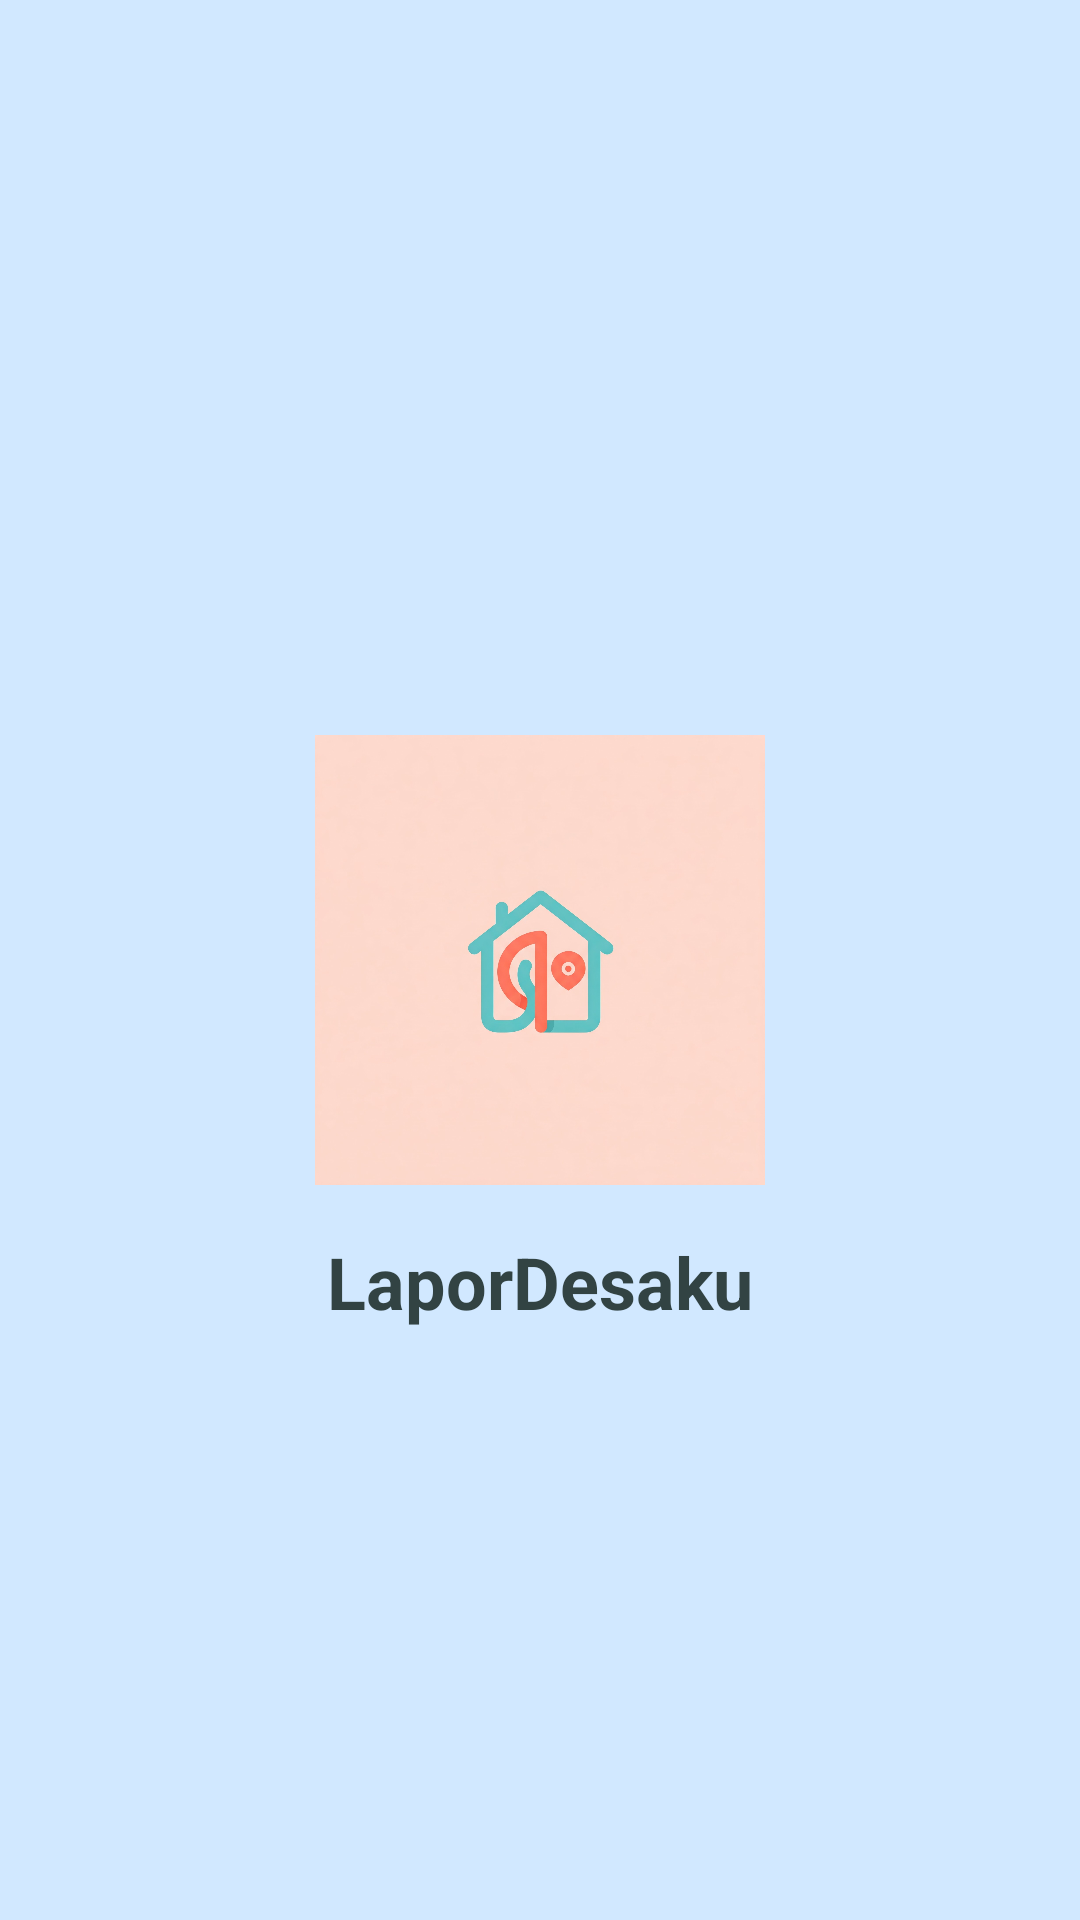

Reconstruct the res/layout file that produces this screen, plus the resources it refers to.
<!-- AndroidManifest.xml: application theme Theme.LaporDesaku -->
<!-- res/layout/activity_splash_screen.xml -->
<?xml version="1.0" encoding="utf-8"?>
<androidx.constraintlayout.widget.ConstraintLayout xmlns:android="http://schemas.android.com/apk/res/android"
    xmlns:app="http://schemas.android.com/apk/res-auto"
    xmlns:tools="http://schemas.android.com/tools"
    android:layout_width="match_parent"
    android:layout_height="match_parent"
    android:background="@color/softBlue"
    tools:context=".SplashScreenActivity">

    <ImageView
        android:id="@+id/logoImageView"
        android:layout_width="150dp"
        android:layout_height="150dp"
        android:src="@drawable/ic_logo_desaku"
        app:layout_constraintBottom_toBottomOf="parent"
        app:layout_constraintEnd_toEndOf="parent"
        app:layout_constraintStart_toStartOf="parent"
        app:layout_constraintTop_toTopOf="parent" />

    <TextView
        android:layout_width="wrap_content"
        android:layout_height="wrap_content"
        android:layout_marginTop="16dp"
        android:text="LaporDesaku"
        android:textSize="24sp"
        android:textStyle="bold"
        android:textColor="#F0273837"
        app:layout_constraintEnd_toEndOf="@id/logoImageView"
        app:layout_constraintStart_toStartOf="@id/logoImageView"
        app:layout_constraintTop_toBottomOf="@id/logoImageView" />

</androidx.constraintlayout.widget.ConstraintLayout>
<!-- resources referenced by this layout -->
<resources>
  <color name="softBlue">#D1E8FF</color>
  <!-- drawable ic_logo_desaku: jpg bitmap (drawable, 89951 bytes) -->
  <style name="Theme.LaporDesaku" parent="Base.Theme.LaporDesaku" />
  <style name="Base.Theme.LaporDesaku" parent="Theme.Material3.DayNight.NoActionBar">
          
          
      </style>
</resources>
